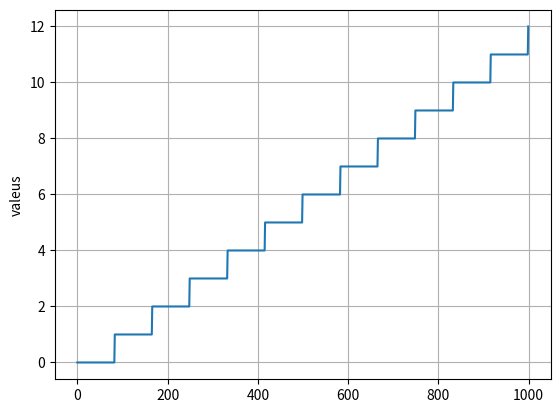

Here is the Python script that generated this plot:
import matplotlib.pyplot as plt
from random import *

DECIMAL = 10**18

blocks_for_rewards = 5000
rewards = 20 * DECIMAL // blocks_for_rewards
BLOCK_NUMBER = 2870309

def claim(current_block, acumulated_block):
  blocks = current_block - acumulated_block
  return blocks * rewards

valeus = []

acumulated_block = 2870309

for i in range(1000):
    BLOCK_NUMBER += 3

    v = claim(BLOCK_NUMBER, acumulated_block)

    valeus.append(v // DECIMAL)

plt.plot(valeus)
plt.ylabel('valeus')
plt.grid(True)
plt.show()
